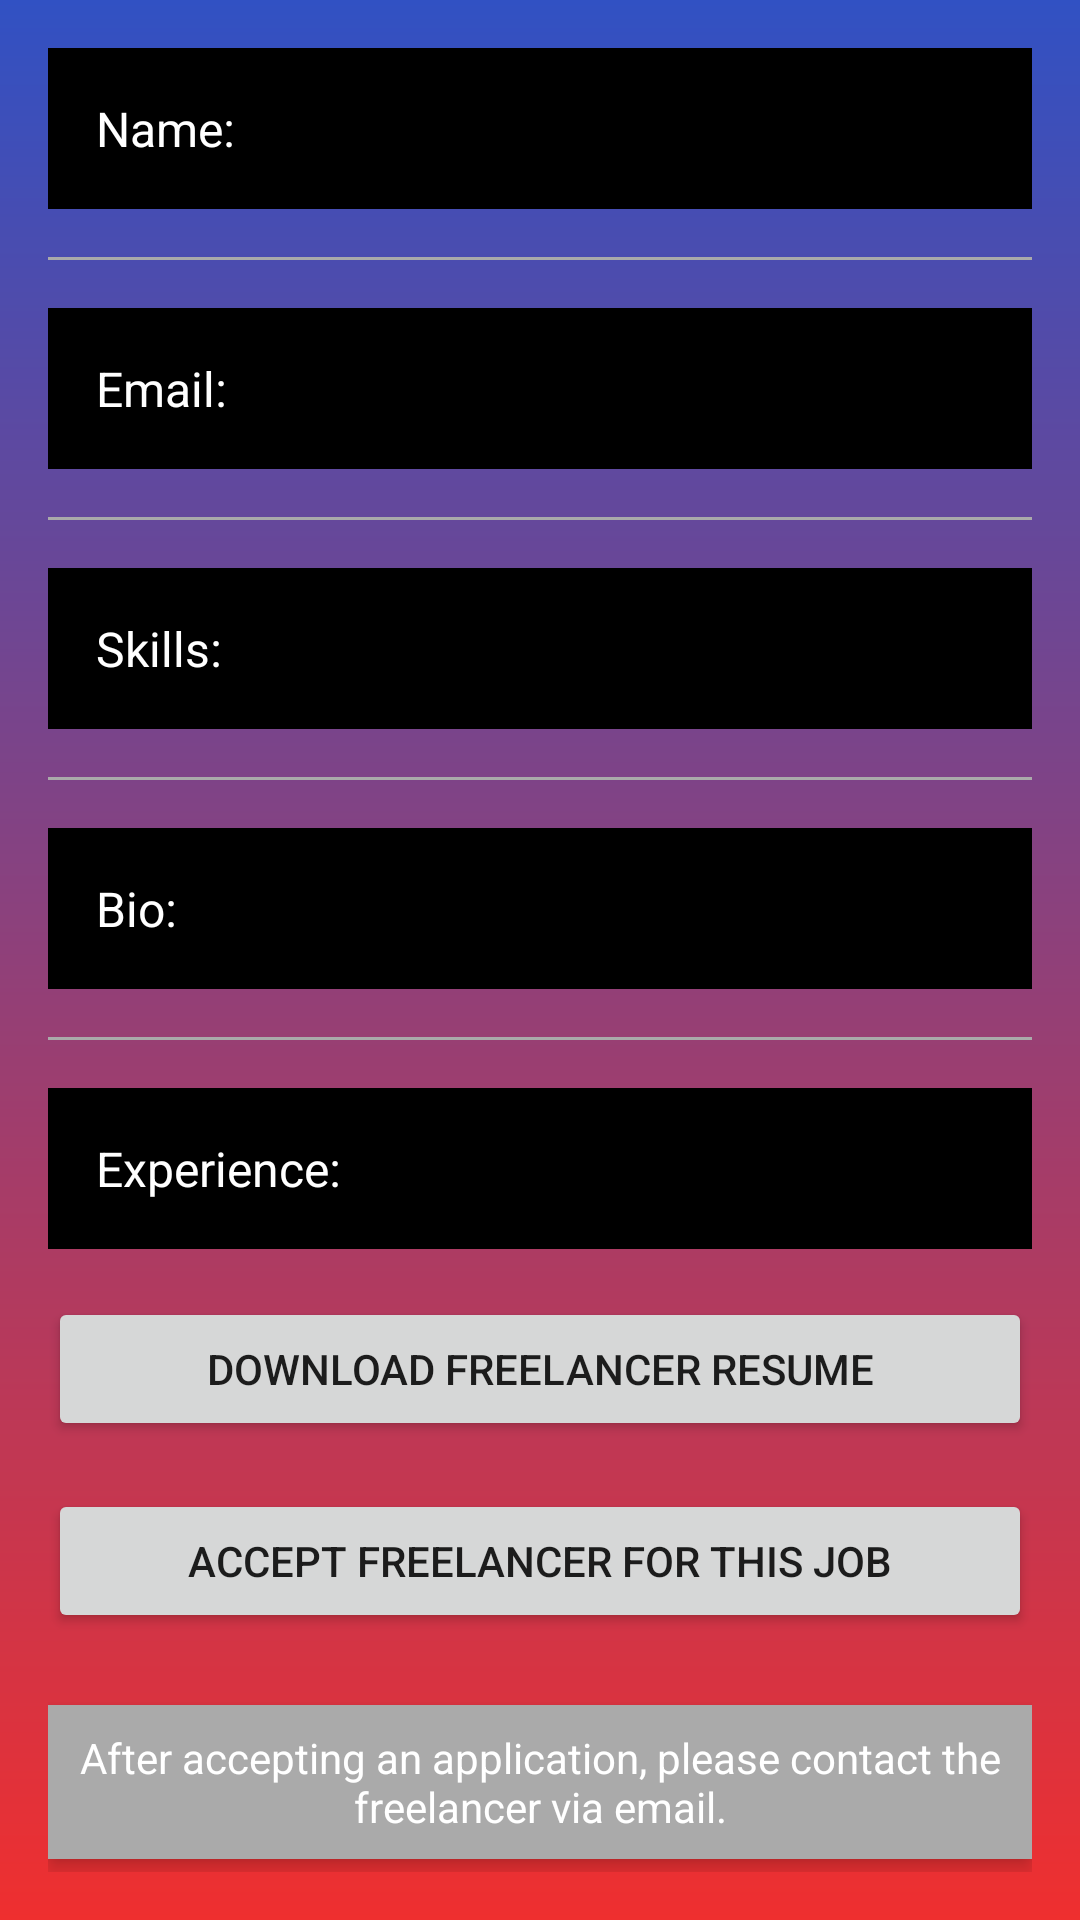

Write the Android layout XML for this screen, with the resource values it uses.
<!-- AndroidManifest.xml: application theme Theme.LebRecruiter -->
<!-- res/layout/activity_application_details.xml -->
<ScrollView xmlns:android="http://schemas.android.com/apk/res/android"
    android:layout_width="match_parent"
    android:layout_height="match_parent"
    android:background="@drawable/gradient_background"
    android:padding="16dp">

    <LinearLayout
        android:layout_width="match_parent"
        android:layout_height="wrap_content"
        android:orientation="vertical">

        
        <LinearLayout
            android:layout_width="match_parent"
            android:layout_height="wrap_content"
            android:orientation="vertical"
            android:background="@android:color/black"
            android:padding="16dp"
            android:layout_marginBottom="16dp">

            <TextView
                android:id="@+id/textViewFreelancerName"
                android:layout_width="match_parent"
                android:layout_height="wrap_content"
                android:text="Name: "
                android:textColor="@android:color/white"
                android:textSize="16sp" />
        </LinearLayout>

        
        <View
            android:layout_width="match_parent"
            android:layout_height="1dp"
            android:background="@android:color/darker_gray"
            android:layout_marginBottom="16dp" />

        
        <LinearLayout
            android:layout_width="match_parent"
            android:layout_height="wrap_content"
            android:orientation="vertical"
            android:background="@android:color/black"
            android:padding="16dp"
            android:layout_marginBottom="16dp">

            <TextView
                android:id="@+id/textViewFreelancerEmail"
                android:layout_width="match_parent"
                android:layout_height="wrap_content"
                android:text="Email: "
                android:textColor="@android:color/white"
                android:textSize="16sp" />
        </LinearLayout>

        
        <View
            android:layout_width="match_parent"
            android:layout_height="1dp"
            android:background="@android:color/darker_gray"
            android:layout_marginBottom="16dp" />

        
        <LinearLayout
            android:layout_width="match_parent"
            android:layout_height="wrap_content"
            android:orientation="vertical"
            android:background="@android:color/black"
            android:padding="16dp"
            android:layout_marginBottom="16dp">

            <TextView
                android:id="@+id/textViewFreelancerSkills"
                android:layout_width="match_parent"
                android:layout_height="wrap_content"
                android:text="Skills: "
                android:textColor="@android:color/white"
                android:textSize="16sp" />
        </LinearLayout>

        
        <View
            android:layout_width="match_parent"
            android:layout_height="1dp"
            android:background="@android:color/darker_gray"
            android:layout_marginBottom="16dp" />

        
        <LinearLayout
            android:layout_width="match_parent"
            android:layout_height="wrap_content"
            android:orientation="vertical"
            android:background="@android:color/black"
            android:padding="16dp"
            android:layout_marginBottom="16dp">

            <TextView
                android:id="@+id/textViewFreelancerBio"
                android:layout_width="match_parent"
                android:layout_height="wrap_content"
                android:text="Bio: "
                android:textColor="@android:color/white"
                android:textSize="16sp" />
        </LinearLayout>

        
        <View
            android:layout_width="match_parent"
            android:layout_height="1dp"
            android:background="@android:color/darker_gray"
            android:layout_marginBottom="16dp" />

        
        <LinearLayout
            android:layout_width="match_parent"
            android:layout_height="wrap_content"
            android:orientation="vertical"
            android:background="@android:color/black"
            android:padding="16dp"
            android:layout_marginBottom="16dp">

            <TextView
                android:id="@+id/textViewFreelancerExperience"
                android:layout_width="match_parent"
                android:layout_height="wrap_content"
                android:text="Experience: "
                android:textColor="@android:color/white"
                android:textSize="16sp" />
        </LinearLayout>

        
        <Button
            android:id="@+id/btnDownloadResume"
            android:layout_width="match_parent"
            android:layout_height="wrap_content"
            android:text="Download Freelancer Resume"
            android:layout_marginBottom="16dp" />

        
        <Button
            android:id="@+id/btnAcceptFreelancer"
            android:layout_width="match_parent"
            android:layout_height="wrap_content"
            android:text="Accept Freelancer for this Job"
            android:layout_marginBottom="16dp" />

        
        <TextView
            android:id="@+id/textViewTooltip"
            android:layout_width="match_parent"
            android:layout_height="wrap_content"
            android:padding="8dp"
            android:text="After accepting an application, please contact the freelancer via email."
            android:textColor="@android:color/white"
            android:background="@android:color/darker_gray"
            android:textSize="14sp"
            android:gravity="center"
            android:layout_marginTop="8dp"
            android:layout_marginBottom="16dp"
            android:elevation="4dp" />
    </LinearLayout>
</ScrollView>
<!-- resources referenced by this layout -->
<resources>
  <!-- drawable gradient_background (drawable) -->
  <?xml version="1.0" encoding="utf-8"?>
  <shape xmlns:android="http://schemas.android.com/apk/res/android">
      <gradient
          android:angle="100"
          android:startColor="#3151c3"
      android:endColor="#EF2F2F"
      android:type="linear" />
  </shape>
  <style name="Theme.LebRecruiter" parent="Theme.MaterialComponents.DayNight.DarkActionBar">
          
          <item name="colorPrimary">@color/black</item>
          <item name="colorPrimaryVariant">@color/black</item>
          <item name="colorOnPrimary">@color/white</item>
      </style>
  <color name="black">#FF000000</color>
  <color name="white">#FFFFFFFF</color>
</resources>
